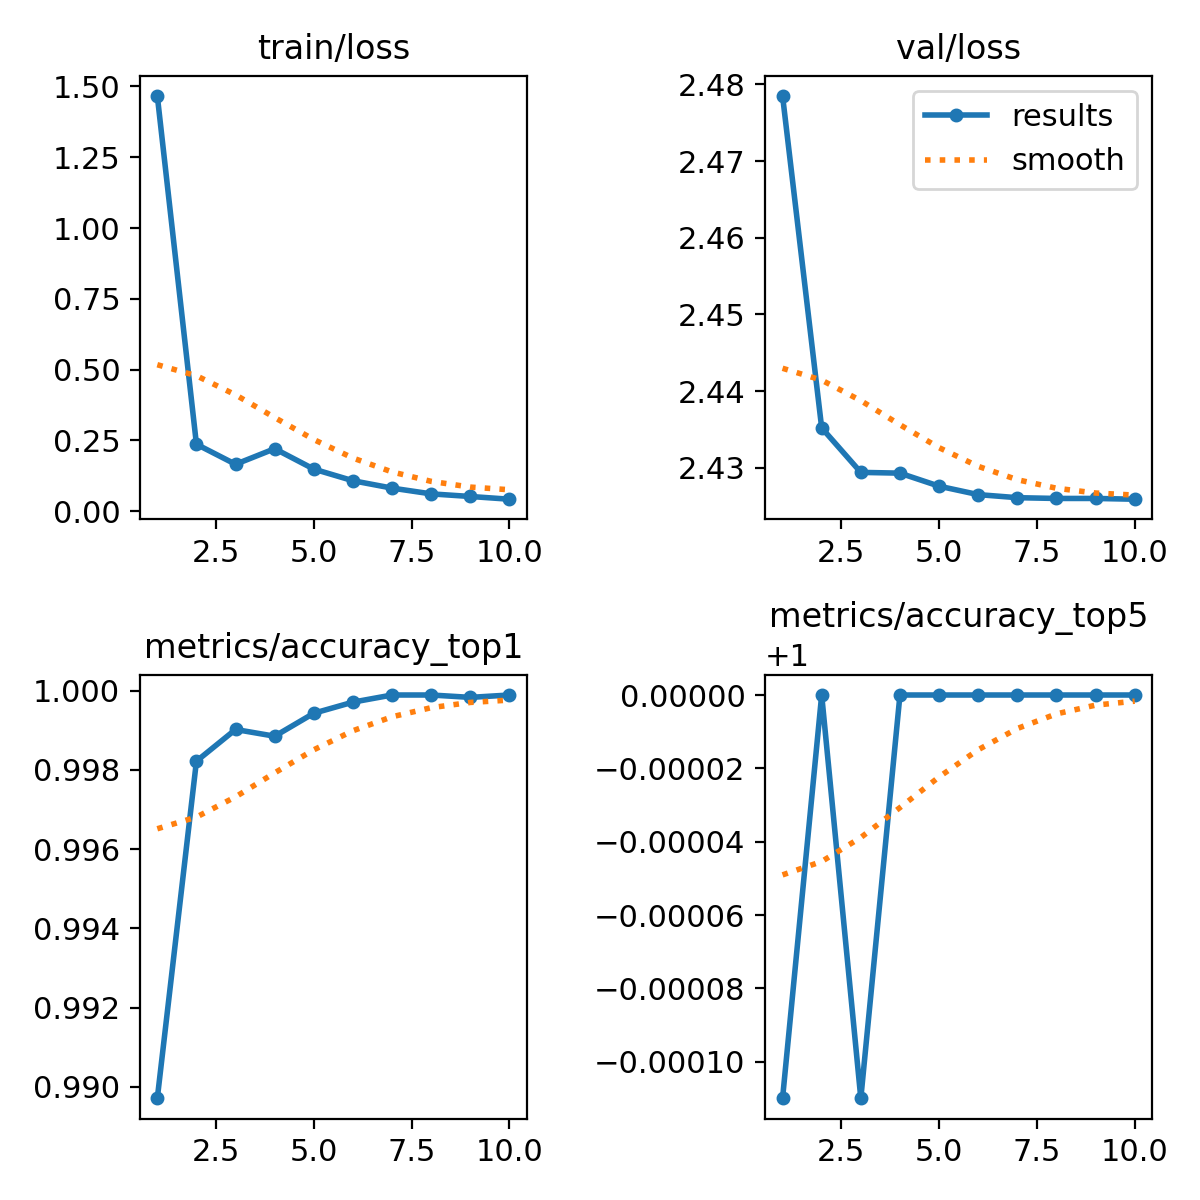

Values plotted in this chart, from the file beside it:
epoch, train/loss, metrics/accuracy_top1, metrics/accuracy_top5, val/loss, lr/pg0, lr/pg1, lr/pg2
1, 1.467, 0.9897, 0.9999, 2.478, 0.002859, 0.002859, 0.002859
2, 0.2367, 0.9982, 1, 2.435, 0.005152, 0.005152, 0.005152
3, 0.166, 0.999, 0.9999, 2.429, 0.006879, 0.006879, 0.006879
4, 0.221, 0.9989, 1, 2.429, 0.00703, 0.00703, 0.00703
5, 0.1489, 0.9994, 1, 2.428, 0.00604, 0.00604, 0.00604
6, 0.1079, 0.9997, 1, 2.426, 0.00505, 0.00505, 0.00505
7, 0.08178, 0.9999, 1, 2.426, 0.00406, 0.00406, 0.00406
8, 0.06145, 0.9999, 1, 2.426, 0.00307, 0.00307, 0.00307
9, 0.05227, 0.9998, 1, 2.426, 0.00208, 0.00208, 0.00208
10, 0.0426, 0.9999, 1, 2.426, 0.00109, 0.00109, 0.00109
